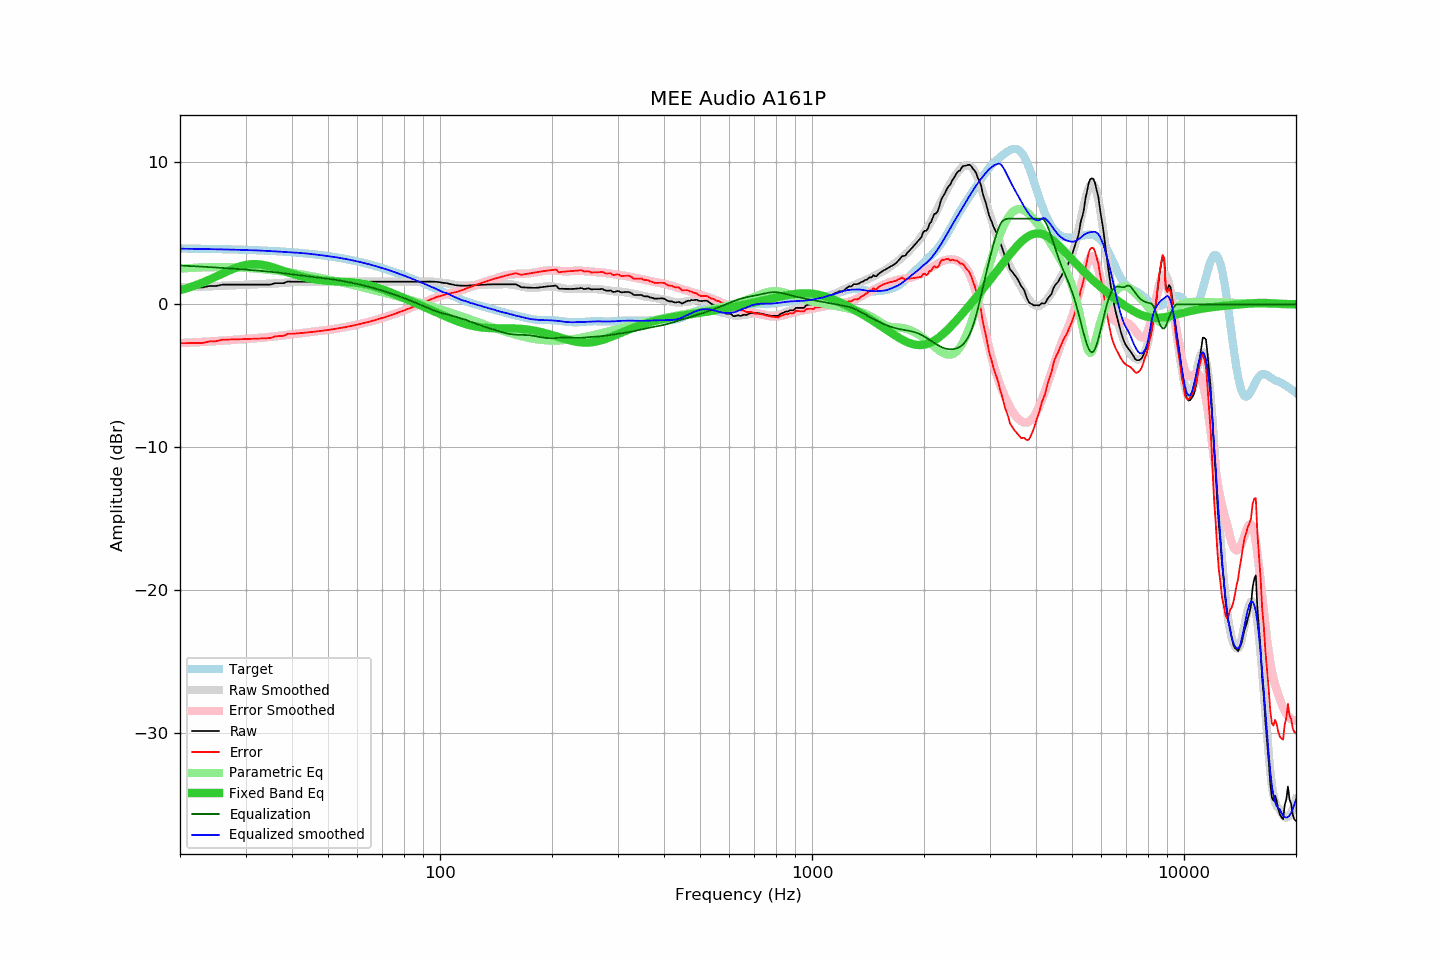

The table this chart was drawn from, first rows:
frequency, raw, error, smoothed, error_smoothed, equalization, parametric_eq, equalized_raw, equalized_smoothed, target
20, 1.18, -2.73, 1.18, -2.72, 2.72, 0.98, 3.90, 3.90, 3.91
21, 1.18, -2.72, 1.20, -2.69, 2.69, 1.15, 3.87, 3.89, 3.90
22, 1.18, -2.71, 1.22, -2.66, 2.66, 1.33, 3.84, 3.88, 3.90
23, 1.18, -2.71, 1.24, -2.63, 2.63, 1.52, 3.82, 3.87, 3.89
24, 1.28, -2.60, 1.26, -2.61, 2.61, 1.73, 3.89, 3.87, 3.88
25, 1.28, -2.59, 1.28, -2.58, 2.58, 1.94, 3.86, 3.86, 3.87
26, 1.38, -2.48, 1.30, -2.55, 2.55, 2.15, 3.93, 3.85, 3.86
27, 1.38, -2.47, 1.32, -2.52, 2.52, 2.34, 3.90, 3.84, 3.85
28, 1.38, -2.46, 1.33, -2.49, 2.49, 2.52, 3.87, 3.82, 3.84
29, 1.38, -2.45, 1.35, -2.46, 2.46, 2.65, 3.84, 3.81, 3.83
30, 1.38, -2.44, 1.37, -2.43, 2.43, 2.75, 3.81, 3.80, 3.82
31, 1.38, -2.42, 1.39, -2.40, 2.40, 2.81, 3.78, 3.79, 3.80
32, 1.38, -2.41, 1.40, -2.37, 2.37, 2.82, 3.75, 3.78, 3.79
33, 1.38, -2.39, 1.42, -2.34, 2.34, 2.79, 3.72, 3.76, 3.78
34, 1.38, -2.38, 1.43, -2.31, 2.31, 2.73, 3.69, 3.74, 3.76
35, 1.38, -2.36, 1.45, -2.28, 2.28, 2.64, 3.66, 3.73, 3.74
36, 1.48, -2.24, 1.46, -2.25, 2.25, 2.55, 3.73, 3.71, 3.73
37, 1.48, -2.23, 1.48, -2.21, 2.21, 2.44, 3.69, 3.69, 3.71
38, 1.48, -2.21, 1.50, -2.17, 2.17, 2.34, 3.65, 3.68, 3.69
39, 1.60, -2.07, 1.52, -2.13, 2.13, 2.23, 3.74, 3.66, 3.67
40, 1.58, -2.07, 1.54, -2.10, 2.10, 2.14, 3.68, 3.64, 3.65
41, 1.58, -2.04, 1.56, -2.06, 2.06, 2.05, 3.64, 3.62, 3.63
42, 1.58, -2.02, 1.57, -2.03, 2.03, 1.97, 3.61, 3.60, 3.60
43, 1.58, -2.00, 1.58, -1.99, 1.99, 1.90, 3.57, 3.58, 3.58
44, 1.58, -1.97, 1.59, -1.96, 1.96, 1.84, 3.54, 3.55, 3.55
45, 1.58, -1.95, 1.59, -1.93, 1.93, 1.79, 3.51, 3.53, 3.53
46, 1.58, -1.92, 1.59, -1.90, 1.90, 1.75, 3.49, 3.49, 3.50
47, 1.58, -1.89, 1.59, -1.88, 1.88, 1.71, 3.46, 3.47, 3.47
48, 1.58, -1.86, 1.59, -1.85, 1.85, 1.68, 3.43, 3.44, 3.44
49, 1.58, -1.83, 1.58, -1.82, 1.82, 1.66, 3.40, 3.40, 3.41
50, 1.58, -1.80, 1.58, -1.79, 1.79, 1.64, 3.37, 3.37, 3.38
51, 1.58, -1.76, 1.58, -1.76, 1.76, 1.62, 3.34, 3.34, 3.35
52, 1.58, -1.73, 1.58, -1.73, 1.73, 1.61, 3.31, 3.31, 3.31
53, 1.58, -1.70, 1.58, -1.70, 1.70, 1.60, 3.28, 3.28, 3.28
54, 1.58, -1.66, 1.58, -1.66, 1.66, 1.59, 3.24, 3.24, 3.24
55, 1.58, -1.62, 1.58, -1.62, 1.62, 1.58, 3.20, 3.20, 3.20
56, 1.58, -1.58, 1.58, -1.59, 1.59, 1.57, 3.17, 3.17, 3.17
57, 1.58, -1.55, 1.58, -1.55, 1.55, 1.55, 3.13, 3.13, 3.13
58, 1.58, -1.51, 1.58, -1.51, 1.51, 1.54, 3.09, 3.09, 3.09
59, 1.58, -1.46, 1.58, -1.46, 1.46, 1.52, 3.05, 3.05, 3.05
60, 1.58, -1.42, 1.58, -1.42, 1.42, 1.50, 3.00, 3.00, 3.00
61, 1.58, -1.38, 1.58, -1.38, 1.38, 1.47, 2.96, 2.96, 2.96
62, 1.58, -1.34, 1.58, -1.34, 1.34, 1.44, 2.92, 2.92, 2.92
63, 1.58, -1.29, 1.58, -1.29, 1.29, 1.40, 2.87, 2.87, 2.87
64, 1.58, -1.24, 1.58, -1.24, 1.24, 1.36, 2.83, 2.83, 2.83
65, 1.58, -1.20, 1.58, -1.20, 1.20, 1.32, 2.78, 2.78, 2.78
66, 1.58, -1.15, 1.58, -1.15, 1.15, 1.27, 2.73, 2.73, 2.73
67, 1.58, -1.10, 1.58, -1.10, 1.10, 1.22, 2.68, 2.68, 2.68
68, 1.58, -1.05, 1.58, -1.05, 1.05, 1.17, 2.64, 2.64, 2.64
69, 1.58, -1.01, 1.58, -1.01, 1.01, 1.11, 2.59, 2.59, 2.59
70, 1.58, -0.96, 1.58, -0.96, 0.96, 1.05, 2.54, 2.54, 2.54
71, 1.58, -0.90, 1.58, -0.90, 0.90, 0.99, 2.49, 2.49, 2.49
72, 1.58, -0.85, 1.58, -0.85, 0.85, 0.93, 2.43, 2.43, 2.43
73, 1.58, -0.80, 1.58, -0.80, 0.80, 0.87, 2.38, 2.38, 2.38
74, 1.58, -0.75, 1.58, -0.75, 0.75, 0.81, 2.33, 2.33, 2.33
75, 1.58, -0.70, 1.58, -0.70, 0.70, 0.75, 2.28, 2.28, 2.28
76, 1.58, -0.65, 1.58, -0.65, 0.65, 0.68, 2.23, 2.23, 2.23
77, 1.58, -0.59, 1.58, -0.59, 0.59, 0.62, 2.17, 2.17, 2.17
78, 1.58, -0.54, 1.58, -0.54, 0.54, 0.56, 2.12, 2.12, 2.12
79, 1.58, -0.49, 1.58, -0.49, 0.49, 0.50, 2.07, 2.07, 2.07
... 553 more rows
